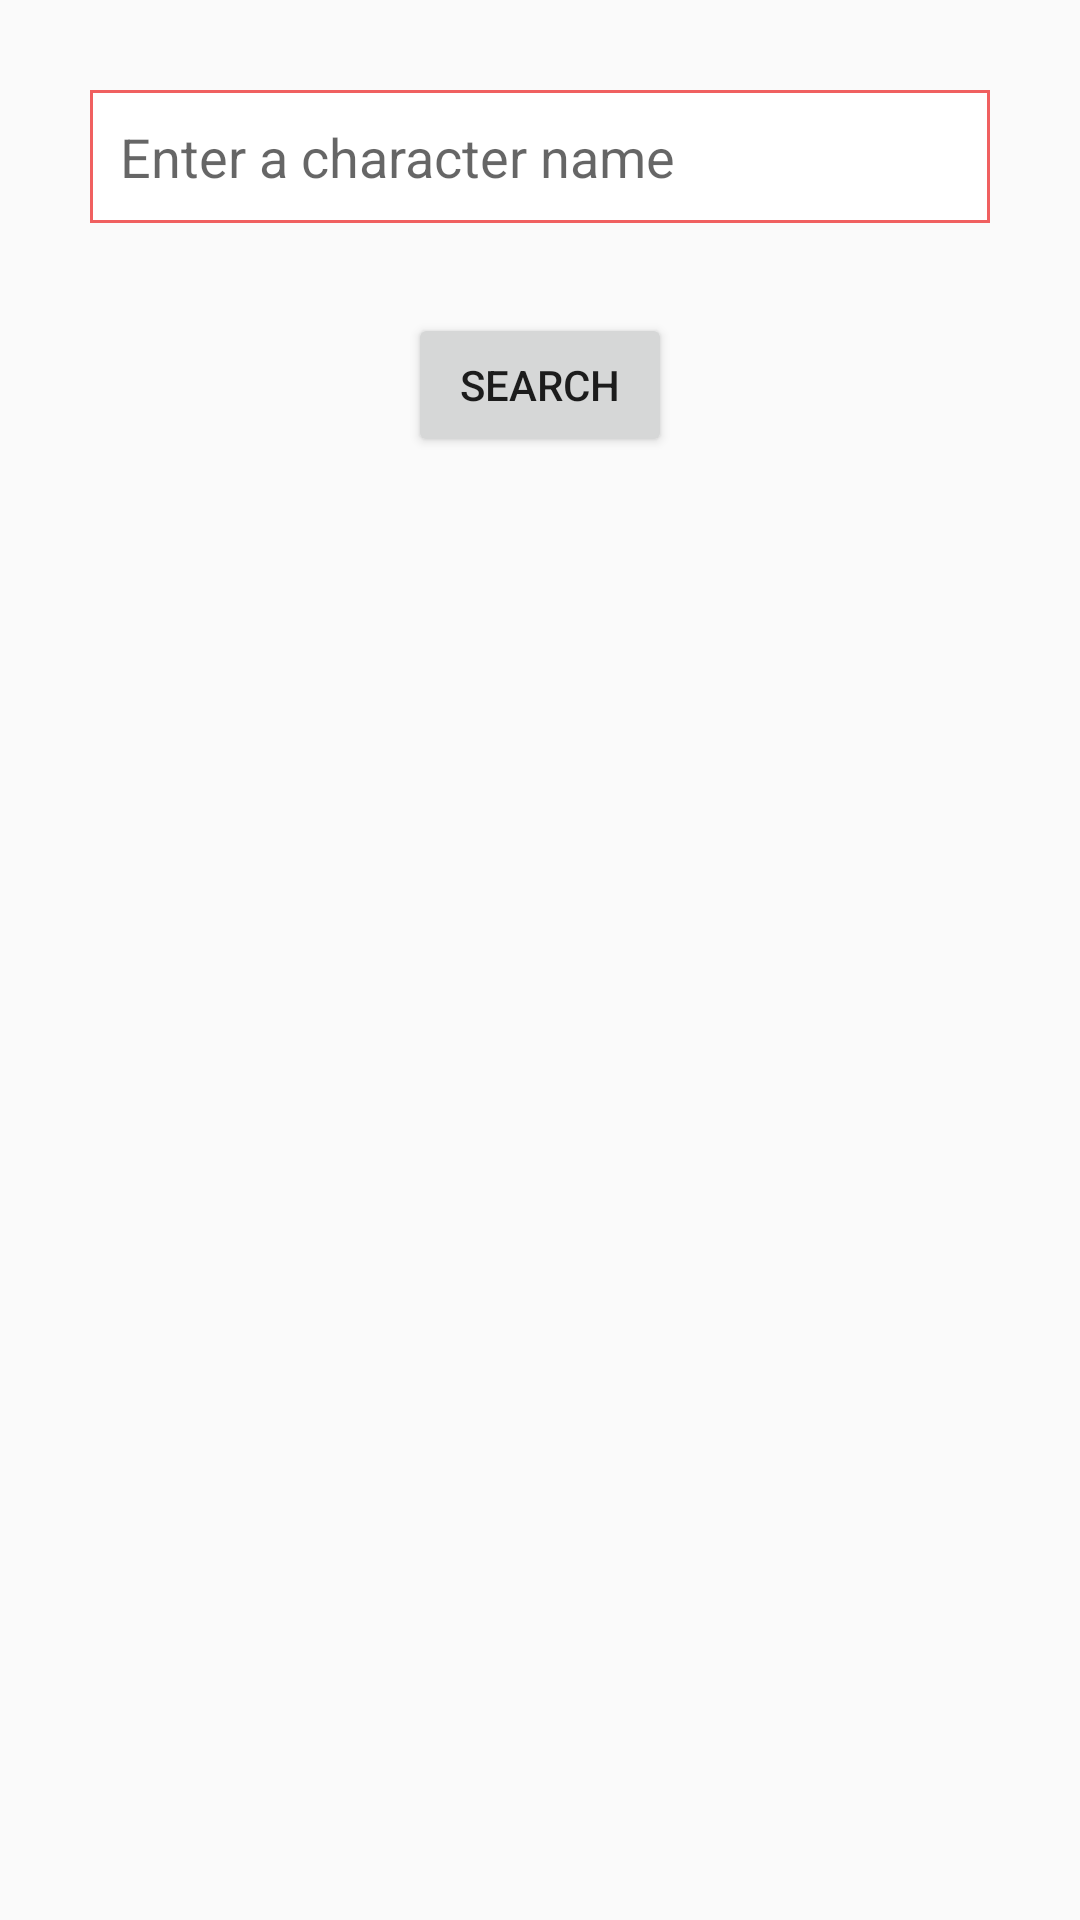

Here is an Android app screen rendered from its layout file. Give the layout XML and the strings, colors and styles it references.
<!-- AndroidManifest.xml: application theme AppTheme -->
<!-- res/layout/activity_main.xml -->
<?xml version="1.0" encoding="utf-8"?>
<LinearLayout xmlns:android="http://schemas.android.com/apk/res/android"
    xmlns:app="http://schemas.android.com/apk/res-auto"
    xmlns:tools="http://schemas.android.com/tools"
    android:layout_width="match_parent"
    android:layout_height="match_parent"
    android:orientation="vertical"
    app:layout_behavior="@string/appbar_scrolling_view_behavior"
    tools:context=".MainActivity">

    <EditText
        android:id="@+id/editText"
        android:layout_width="match_parent"
        android:layout_height="wrap_content"
        android:layout_margin="30dp"
        android:background="@drawable/round_edit_text"
        android:hint="@string/edit_text_character"
        android:inputType="text"
        android:padding="10dp" />

    <Button
        android:id="@+id/search"
        android:layout_width="wrap_content"
        android:layout_height="wrap_content"
        android:text="@string/search"
        android:layout_gravity="center"/>

    <androidx.recyclerview.widget.RecyclerView
        android:id="@+id/recyclerView"
        android:layout_width="match_parent"
        android:layout_height="wrap_content"
        android:scrollbars="vertical" />

</LinearLayout>
<!-- resources referenced by this layout -->
<resources>
  <!-- drawable round_edit_text (drawable) -->
  <?xml version="1.0" encoding="utf-8"?>
  <shape xmlns:android="http://schemas.android.com/apk/res/android"
      android:shape="rectangle" android:padding="15dp">
  
      <solid android:color="#FFFFFF" />
      <corners
          android:bottomRightRadius="0dp"
          android:bottomLeftRadius="0dp"
          android:topLeftRadius="0dp"
          android:topRightRadius="0dp" />
      <stroke android:width="1dip" android:color="#f06060" />
  </shape>
  <string name="edit_text_character">Enter a character name</string>
  <string name="search">SEARCH</string>
  <style name="AppTheme" parent="Theme.AppCompat.Light.DarkActionBar">
      
      <item name="colorPrimary">@color/colorPrimary</item>
      <item name="colorPrimaryDark">@color/colorPrimaryDark</item>
      <item name="colorAccent">@color/colorAccent</item>
  </style>
  <!-- not gathered from this repository: default colours our renderer supplied (Android Studio template values) -->
  <color name="colorPrimary">#FF6200EE</color>
  <color name="colorPrimaryDark">#FF3700B3</color>
  <color name="colorAccent">#FF03DAC5</color>
</resources>
